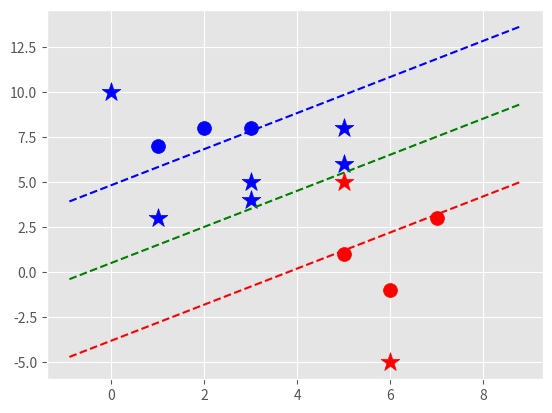

Reproduce this figure in Python.
'''
Created on Jul 15, 2018
Author: @G_Sansigolo
'''
import matplotlib.pyplot as plt
from matplotlib import style
import numpy as np

style.use('ggplot')

class Support_Vector_Machine:
    def __init__(self, visualization=True):
        self.visualization = visualization
        self.colors = {1:'r',-1:'b'}
        if self.visualization:
            self.fig = plt.figure()
            self.ax = self.fig.add_subplot(1,1,1)
    # train
    def fit(self, data):
        self.data = data
        # { ||w||: [w,b] }
        opt_dict = {}

        transforms = [[1,1],
                      [-1,1],
                      [-1,-1],
                      [1,-1]]

        all_data = []
        for yi in self.data:
            for featureset in self.data[yi]:
                for feature in featureset:
                    all_data.append(feature)

        self.max_feature_value = max(all_data)
        self.min_feature_value = min(all_data)
        all_data = None

        # support vectors yi(xi.w+b) = 1
        

        step_sizes = [self.max_feature_value * 0.1,
                      self.max_feature_value * 0.01,
                      # point of expense:
                      self.max_feature_value * 0.001,
                      ]

        
        
        # extremely expensive
        b_range_multiple = 2
        # we dont need to take as small of steps
        # with b as we do w
        b_multiple = 5
        latest_optimum = self.max_feature_value*10
        
        for step in step_sizes:
            w = np.array([latest_optimum,latest_optimum])
            # we can do this because convex
            optimized = False
            while not optimized:
                for b in np.arange(-1*(self.max_feature_value*b_range_multiple),
                                   self.max_feature_value*b_range_multiple,
                                   step*b_multiple):
                    for transformation in transforms:
                        w_t = w*transformation
                        found_option = True
                        # weakest link in the SVM fundamentally
                        # SMO attempts to fix this a bit
                        # yi(xi.w+b) >= 1
                        # 
                        # #### add a break here later..
                        for i in self.data:
                            for xi in self.data[i]:
                                yi=i
                                if not yi*(np.dot(w_t,xi)+b) >= 1:
                                    found_option = False
                                    #print(xi,':',yi*(np.dot(w_t,xi)+b))
                                    
                        if found_option:
                            opt_dict[np.linalg.norm(w_t)] = [w_t,b]

                if w[0] < 0:
                    optimized = True
                    print('Optimized a step.')
                else:
                    w = w - step

            norms = sorted([n for n in opt_dict])
            #||w|| : [w,b]
            opt_choice = opt_dict[norms[0]]
            self.w = opt_choice[0]
            self.b = opt_choice[1]
            latest_optimum = opt_choice[0][0]+step*2
            
        for i in self.data:
            for xi in self.data[i]:
                yi=i
                print(xi,':',yi*(np.dot(self.w,xi)+self.b))            

    def predict(self,features):
        # sign( x.w+b )
        classification = np.sign(np.dot(np.array(features),self.w)+self.b)
        if classification !=0 and self.visualization:
        	self.ax.scatter(features[0], features[1], s=200, marker='*', c=self.colors[classification])
        return classification

    def visualize(self):
        [[self.ax.scatter(x[0],x[1],s=100,color=self.colors[i]) for x in data_dict[i]] for i in data_dict]


        # hyperplane = x.w+b
        # v = x.w+b
        # psv = 1
        # nsv = -1
        # dec = 0
        def hyperplane(x,w,b,v):
            return (-w[0]*x-b+v) / w[1]

        datarange = (self.min_feature_value*0.9,self.max_feature_value*1.1)
        hyp_x_min = datarange[0]
        hyp_x_max = datarange[1]

        # (w.x+b) = 1
        # positive support vector hyperplane
        psv1 = hyperplane(hyp_x_min, self.w, self.b, 1)
        psv2 = hyperplane(hyp_x_max, self.w, self.b, 1)
        self.ax.plot([hyp_x_min,hyp_x_max],[psv1,psv2], 'r--')

        # (w.x+b) = -1
        # negative support vector hyperplane
        nsv1 = hyperplane(hyp_x_min, self.w, self.b, -1)
        nsv2 = hyperplane(hyp_x_max, self.w, self.b, -1)
        self.ax.plot([hyp_x_min,hyp_x_max],[nsv1,nsv2], 'b--')

        # (w.x+b) = 0
        # positive support vector hyperplane
        db1 = hyperplane(hyp_x_min, self.w, self.b, 0)
        db2 = hyperplane(hyp_x_max, self.w, self.b, 0)
        self.ax.plot([hyp_x_min,hyp_x_max],[db1,db2], 'g--')

        plt.show()
        																																																																																																																																																		
data_dict = {-1:np.array([[1,7], [2,8], [3,8]]), 1:np.array([[5,1], [6,-1], [7,3]])}

svm = Support_Vector_Machine()
svm.fit(data=data_dict)

predict_us = [[0,10],
	      [1,3],
	      [3,4],
	      [3,5],
	      [5,5],
	      [5,6],
	      [6,-5],
	      [5,8],]

for p in predict_us:
	svm.predict(p)
	
svm.visualize()





